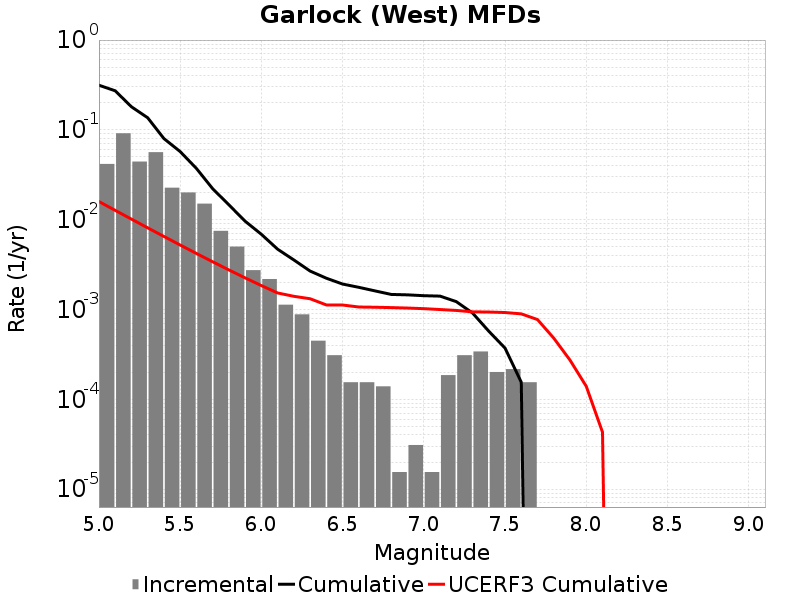

Data behind this chart, as committed beside it:
Magnitude, Incremental Rate, Cumulative Rate, UCERF3 Cumulative Rate
5.05, 0.04173, 0.3141, 0.01591
5.15, 0.09161, 0.2724, 0.0127
5.25, 0.04435, 0.1808, 0.01014
5.35, 0.05642, 0.1364, 0.008116
5.45, 0.02269, 0.08, 0.006504
5.55, 0.02009, 0.05731, 0.005224
5.65, 0.01508, 0.03721, 0.004207
5.75, 0.007508, 0.02214, 0.003399
5.85, 0.005015, 0.01463, 0.002758
5.95, 0.00274, 0.009613, 0.002248
6.05, 0.002183, 0.006873, 0.001846
6.15, 0.00113, 0.00469, 0.001527
6.25, 8.823429E-4, 0.00356, 0.001402
6.35, 4.489113E-4, 0.002678, 0.001317
6.45, 3.09594E-4, 0.002229, 0.001124
6.55, 1.54797E-4, 0.001919, 0.001121
6.65, 1.54797E-4, 0.001765, 0.001066
6.75, 1.393173E-4, 0.00161, 0.001059
6.85, 1.54797E-5, 0.001471, 0.001049
6.95, 3.09594E-5, 0.001455, 0.001037
7.05, 1.54797E-5, 0.001424, 0.001021
7.15, 1.857564E-4, 0.001409, 9.988411E-4
7.25, 3.09594E-4, 0.001223, 9.7568147E-4
7.35, 3.405534E-4, 9.133023E-4, 9.415858E-4
7.45, 2.012361E-4, 5.727489E-4, 9.368889E-4
7.55, 2.167158E-4, 3.715128E-4, 9.249968E-4
7.65, 1.54797E-4, 1.54797E-4, 8.9389435E-4
7.75, 0.0, 0.0, 7.7191106E-4
7.85, 0.0, 0.0, 4.7950426E-4
7.95, 0.0, 0.0, 2.7300828E-4
8.05, 0.0, 0.0, 1.3957628E-4
8.15, 0.0, 0.0, 4.3051485E-5
8.25, 0.0, 0.0, 0.0
8.35, 0.0, 0.0, 0.0
8.45, 0.0, 0.0, 0.0
8.55, 0.0, 0.0, 0.0
8.65, 0.0, 0.0, 0.0
8.75, 0.0, 0.0, 0.0
8.85, 0.0, 0.0, 0.0
8.95, 0.0, 0.0, 0.0
9.05, 0.0, 0.0, 0.0
